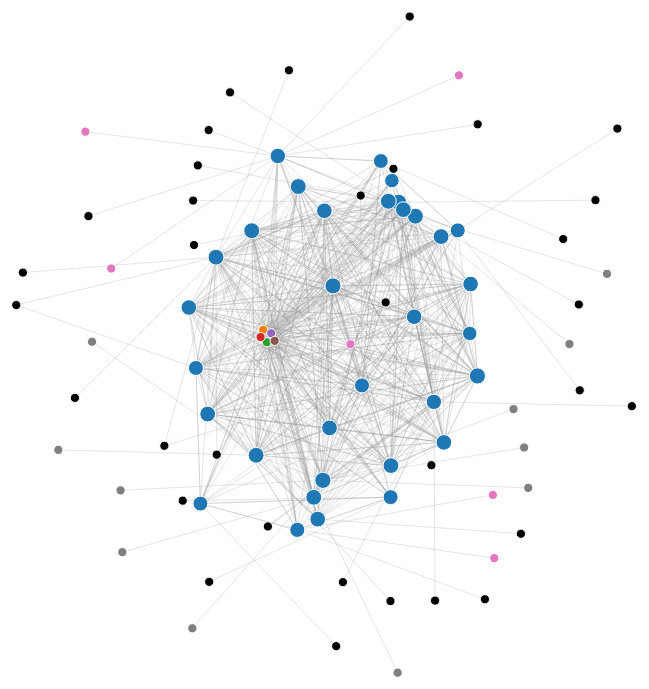
D3 v3 page, settled after 480 driven frames (8 s of simulated time); the page loaded 1 data file(s).


// ── scripts/app.js

(function() {

    function init() {

        var chart = d3.select(".chart"),
            svg = chart.select("svg"),
            width = parseInt(svg.style("width"), 10),
            height = parseInt(svg.style("height"), 10),
            force = d3.layout.force()
                .charge(-120)
                .linkDistance(200)
                .size([width, height]),
            infoPanel = chart.select(".chart-info-panel"),
            sourceEdgeListElement = infoPanel.select("#edge-list-source"),
            headerSource = infoPanel.select("#header-source"),
            targetEdgeListElement = infoPanel.select("#edge-list-target"),
            headerTarget = infoPanel.select("#header-target"),
            edgeSourceLinksVisible = true,
            edgeTargetLinksVisible = true,
            selectedNode,
            colorArray = [],
            scaleColor = d3.scale.category10(),
            selectedColor = "#eead0e",
            sourceColor = "#4daf4a",
            targetColor = "#e41a1c";

        d3.json("data/graph.json", function(error, graph) {
            if (error) throw error;

            var i = 0,
                u, c, s1,
                baseUrl = "http://www.michaelbessey.com/";

            //assign color to nodes based on website section
            for(i = 0; i < graph.nodes.length; i++){

                u = graph.nodes[i].url;
                if(u.startsWith(baseUrl)){

                    s1 = u.indexOf("/", baseUrl.length);
                    if(s1 >= 0){

                        c = u.substring(baseUrl.length, s1);
                        colorArray[i] = scaleColor(c);
                    }
                    else {
                        c = u.substring(baseUrl.length);
                        colorArray[i] = scaleColor(c);
                    }
                }
                else {
                    colorArray[i] = "#000000";
                }
            }

            var link = svg.selectAll(".link")
                    .data(graph.links)
                    .enter().append("line")
                    .attr("class", "link")
                    .attr("id", function(d, i){
                        return "link_" + d.id;
                    })
                    .style("stroke-width", function(d) { return Math.sqrt(d.value); }),

                node = svg.selectAll(".node")
                    .data(graph.nodes)
                    .enter().append("circle")
                    .attr("id", function(d, i){
                        return "node_" + d.index;
                    })
                    .attr("class", "node")
                    .attr("fill", function(d, i){
                        return colorArray[i];
                    })
                    .attr("r", function(d, i){

                        return Math.log(parseInt(d.weight)* 100);
                    })
                    //.style("fill", function(d) { return color(d.group); })
                    //.call(force.drag);
                    .on("click", function(d, i){
                        setCurrentStartNode(d.index);
                    });

            headerSource.on("click", function() {

                console.log("source click");

                if(edgeSourceLinksVisible){
                    sourceEdgeListElement.selectAll("li").style({"display": "none"});
                    headerSource.select("i").attr("class", "fa fa-plus-square-o");
                }
                else {
                    sourceEdgeListElement.selectAll("li").style({"display": null});
                    headerSource.select("i").attr("class", "fa fa-minus-square-o");
                }

                edgeSourceLinksVisible = !edgeSourceLinksVisible;
            });

            headerTarget.on("click", function() {

                console.log("target click");

                if(edgeTargetLinksVisible){
                    targetEdgeListElement.selectAll("li").style({"display": "none"});
                    headerTarget.select("i").attr("class", "fa fa-plus-square-o");
                }
                else {
                    targetEdgeListElement.selectAll("li").style({"display": null});
                    headerTarget.select("i").attr("class", "fa fa-minus-square-o");
                }

                edgeTargetLinksVisible = !edgeTargetLinksVisible;
            });

            node.append("title").text(function(d) { return d.url; });

            force.on("tick", function() {

                link.attr("x1", function(d) { return d.source.x; })
                    .attr("y1", function(d) { return d.source.y; })
                    .attr("x2", function(d) { return d.target.x; })
                    .attr("y2", function(d) { return d.target.y; });

                node.attr("cx", function(d) { return d.x; })
                    .attr("cy", function(d) { return d.y; });
            });

            force
                .nodes(graph.nodes)
                .links(graph.links)
                .start();


            function setCurrentStartNode(index){

                var i = 0,
                    d = graph.nodes[index],
                    urlInfoPanel = infoPanel.select("#url"),
                    externalLink = infoPanel.select("#external-link"),
                    weightInfoPanel = infoPanel.select("#weight");

                headerSource.select("i").attr("class", "fa fa-minus-square-o");
                edgeSourceLinksVisible = true;
                headerTarget.select("i").attr("class", "fa fa-minus-square-o");
                edgeTargetLinksVisible = true;

                if(selectedNode !== undefined){
                    selectedNode.style({'fill': null});
                }

                selectedNode = d3.select("#node_" + d.index);
                selectedNode.style({'fill': selectedColor});

                infoPanel.style({"visibility": "visible"});

                urlInfoPanel.text(d.url);
                externalLink.attr("href", d.url);
                weightInfoPanel.text(d.weight);

                buildLinkListUi(sourceEdgeListElement, d.sourceLinkList, true);
                buildLinkListUi(targetEdgeListElement, d.targetLinkList, false);
            }

            function buildLinkListUi(edgeListElement, linkList, isSource){

                var node,
                    link,
                    color;

                if(isSource){
                    color = targetColor;
                }
                else {
                    color = sourceColor;
                }

                edgeListElement.selectAll("li").remove();
                edgeListElement
                    .selectAll("li")
                    .data(linkList)
                    .enter()
                    .append("li")
                    .text(function(d, i){

                        var url = d.sourceUrl;
                        if(isSource){
                            url = d.targetUrl;
                        }

                        return url + " ";
                    })
                    .on("mouseover", function(d, i){

                        if(isSource){
                            node = d3.select("#node_" + d.target);
                        }
                        else {
                            node = d3.select("#node_" + d.source);
                        }

                        node.style({'fill': color});
                        link = d3.select("#link_" + d.id);
                        link.style({'stroke': color, 'stroke-opacity': 1.0});
                    })
                    .on("mouseout", function(d, i){

                        node.style({'fill': null});
                        if(link.index == selectedNode.index) {
                            selectedNode.style({'fill': selectedColor});
                        }
                        link.style({'stroke': null, 'stroke-opacity': null});
                    })
                    .on("click", function(d, i){
                        link.style({'stroke': null, 'stroke-opacity': null});

                        if(isSource) {
                            setCurrentStartNode(d.target);
                        }
                        else {
                            setCurrentStartNode(d.source);
                        }
                    })
                    .append("a")
                    .attr("target", "_blank")
                    .attr("href", function(d, i){

                        var url = d.sourceUrl;
                        if(isSource){
                            url = d.targetUrl;
                        }

                        return url + " ";
                    })
                    .append("i")
                    .attr("class", "fa fa-external-link");
            }
        });



        //console.log(width + " : " + height);
    }




    window.onload = function () {

        try {

            init();


        }
        catch (e) {
            console.log(e);
        }
    };

})();

### data: data/graph.json
{
 "nodes": [
  {
   "index": 0,
   "fixed": false,
   "weight": 28,
   "url": "http://www.michaelbessey.com/education",
   "sourceLinkList": [
    "{... 6 keys}",
    "{... 6 keys}",
    "{... 6 keys}",
    "{... 6 keys}",
    "{... 6 keys}",
    "{... 6 keys}",
    "{... 6 keys}",
    "{... 6 keys}",
    "... 11 more items"
   ],
   "targetLinkList": [
    "{... 6 keys}",
    "{... 6 keys}",
    "{... 6 keys}",
    "{... 6 keys}",
    "{... 6 keys}",
    "{... 6 keys}",
    "{... 6 keys}",
    "{... 6 keys}",
    "... 25 more items"
   ]
  },
  {
   "index": 1,
   "fixed": false,
   "weight": 18,
   "url": "http://www.michaelbessey.com/education/n…",
   "sourceLinkList": [
    "{... 6 keys}",
    "{... 6 keys}",
    "{... 6 keys}",
    "{... 6 keys}",
    "{... 6 keys}",
    "{... 6 keys}",
    "{... 6 keys}",
    "{... 6 keys}",
    "... 8 more items"
   ],
   "targetLinkList": [
    "{... 6 keys}",
    "{... 6 keys}",
    "{... 6 keys}",
    "{... 6 keys}",
    "{... 6 keys}",
    "{... 6 keys}",
    "{... 6 keys}",
    "{... 6 keys}",
    "... 25 more items"
   ]
  },
  {
   "index": 2,
   "fixed": false,
   "weight": 18,
   "url": "http://www.michaelbessey.com/education/n…",
   "sourceLinkList": [
    "{... 6 keys}",
    "{... 6 keys}",
    "{... 6 keys}",
    "{... 6 keys}",
    "{... 6 keys}",
    "{... 6 keys}",
    "{... 6 keys}",
    "{... 6 keys}",
    "... 8 more items"
   ],
   "targetLinkList": [
    "{... 6 keys}",
    "{... 6 keys}",
    "{... 6 keys}",
    "{... 6 keys}",
    "{... 6 keys}",
    "{... 6 keys}",
    "{... 6 keys}",
    "{... 6 keys}",
    "... 25 more items"
   ]
  },
  {
   "index": 3,
   "fixed": false,
   "weight": 31,
   "url": "http://www.michaelbessey.com/education/i…",
   "sourceLinkList": [
    "{... 6 keys}",
    "{... 6 keys}",
    "{... 6 keys}",
    "{... 6 keys}",
    "{... 6 keys}",
    "{... 6 keys}",
    "{... 6 keys}",
    "{... 6 keys}",
    "... 18 more items"
   ],
   "targetLinkList": [
    "{... 6 keys}",
    "{... 6 keys}",
    "{... 6 keys}",
    "{... 6 keys}",
    "{... 6 keys}",
    "{... 6 keys}",
    "{... 6 keys}",
    "{... 6 keys}",
    "... 25 more items"
   ]
  },
  {
   "index": 4,
   "fixed": false,
   "weight": 17,
   "url": "http://www.michaelbessey.com/education/n…",
   "sourceLinkList": [
    "{... 6 keys}",
    "{... 6 keys}",
    "{... 6 keys}",
    "{... 6 keys}",
    "{... 6 keys}",
    "{... 6 keys}",
    "{... 6 keys}",
    "{... 6 keys}",
    "... 7 more items"
   ],
   "targetLinkList": [
    "{... 6 keys}",
    "{... 6 keys}",
    "{... 6 keys}",
    "{... 6 keys}"
   ]
  },
  {
   "index": 5,
   "fixed": false,
   "weight": 14,
   "url": "http://www.michaelbessey.com/education/u…",
   "sourceLinkList": [
    "{... 6 keys}",
    "{... 6 keys}",
    "{... 6 keys}",
    "{... 6 keys}",
    "{... 6 keys}",
    "{... 6 keys}",
    "{... 6 keys}",
    "{... 6 keys}",
    "... 4 more items"
   ],
   "targetLinkList": [
    "{... 6 keys}",
    "{... 6 keys}",
    "{... 6 keys}",
    "{... 6 keys}",
    "{... 6 keys}",
    "{... 6 keys}",
    "{... 6 keys}",
    "{... 6 keys}",
    "... 25 more items"
   ]
  },
  {
   "index": 6,
   "fixed": false,
   "weight": 22,
   "url": "http://www.michaelbessey.com/education/u…",
   "sourceLinkList": [
    "{... 6 keys}",
    "{... 6 keys}",
    "{... 6 keys}",
    "{... 6 keys}",
    "{... 6 keys}",
    "{... 6 keys}",
    "{... 6 keys}",
    "{... 6 keys}",
    "... 9 more items"
   ],
   "targetLinkList": [
    "{... 6 keys}",
    "{... 6 keys}",
    "{... 6 keys}",
    "{... 6 keys}",
    "{... 6 keys}",
    "{... 6 keys}",
    "{... 6 keys}",
    "{... 6 keys}",
    "... 25 more items"
   ]
  },
  {
   "index": 7,
   "fixed": false,
   "weight": 23,
   "url": "http://www.michaelbessey.com/education/n…",
   "sourceLinkList": [
    "{... 6 keys}",
    "{... 6 keys}",
    "{... 6 keys}",
    "{... 6 keys}",
    "{... 6 keys}",
    "{... 6 keys}",
    "{... 6 keys}",
    "{... 6 keys}",
    "... 13 more items"
   ],
   "targetLinkList": [
    "{... 6 keys}",
    "{... 6 keys}",
    "{... 6 keys}",
    "{... 6 keys}"
   ]
  },
  "... 80 more items"
 ],
 "links": [
  {
   "id": "28_24",
   "source": 28,
   "target": 24,
   "value": 1,
   "sourceUrl": "http://www.michaelbessey.com/education/i…",
   "targetUrl": "http://www.michaelbessey.com/education/i…"
  },
  {
   "id": "28_23",
   "source": 28,
   "target": 23,
   "value": 1,
   "sourceUrl": "http://www.michaelbessey.com/education/i…",
   "targetUrl": "http://www.michaelbessey.com/education/i…"
  },
  {
   "id": "28_22",
   "source": 28,
   "target": 22,
   "value": 1,
   "sourceUrl": "http://www.michaelbessey.com/education/i…",
   "targetUrl": "http://www.michaelbessey.com/education/i…"
  },
  {
   "id": "28_21",
   "source": 28,
   "target": 21,
   "value": 1,
   "sourceUrl": "http://www.michaelbessey.com/education/i…",
   "targetUrl": "http://www.michaelbessey.com/education/i…"
  },
  {
   "id": "28_28",
   "source": 28,
   "target": 28,
   "value": 1,
   "sourceUrl": "http://www.michaelbessey.com/education/i…",
   "targetUrl": "http://www.michaelbessey.com/education/i…"
  },
  {
   "id": "28_25",
   "source": 28,
   "target": 25,
   "value": 1,
   "sourceUrl": "http://www.michaelbessey.com/education/i…",
   "targetUrl": "http://www.michaelbessey.com/education/i…"
  },
  {
   "id": "18_6",
   "source": 18,
   "target": 6,
   "value": 1,
   "sourceUrl": "http://www.michaelbessey.com/education/i…",
   "targetUrl": "http://www.michaelbessey.com/education/u…"
  },
  {
   "id": "26_80",
   "source": 26,
   "target": 80,
   "value": 1,
   "sourceUrl": "http://www.michaelbessey.com/education/i…",
   "targetUrl": "http://www.huduser.org/publications/pdf/…"
  },
  "... 703 more items"
 ]
}